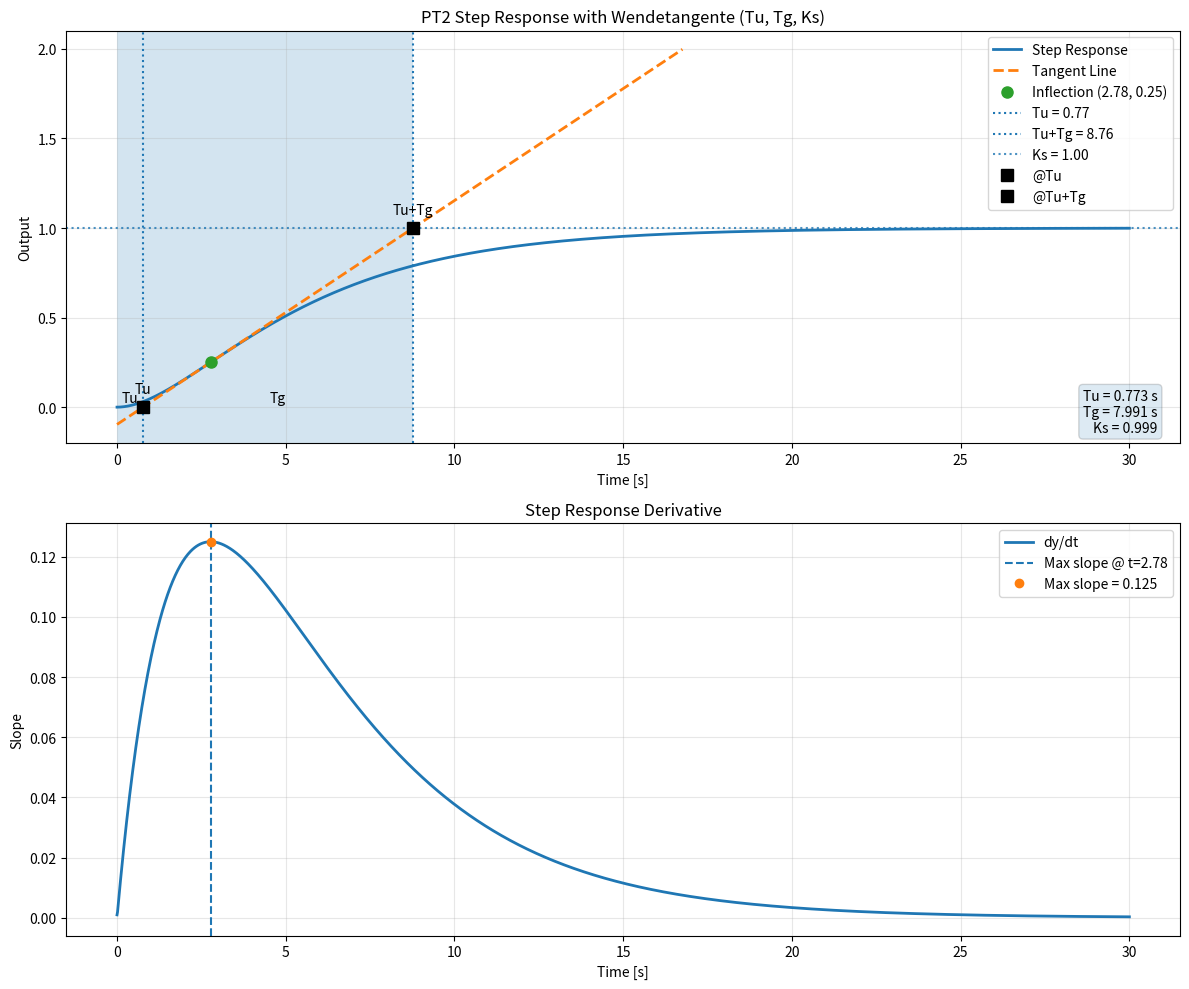
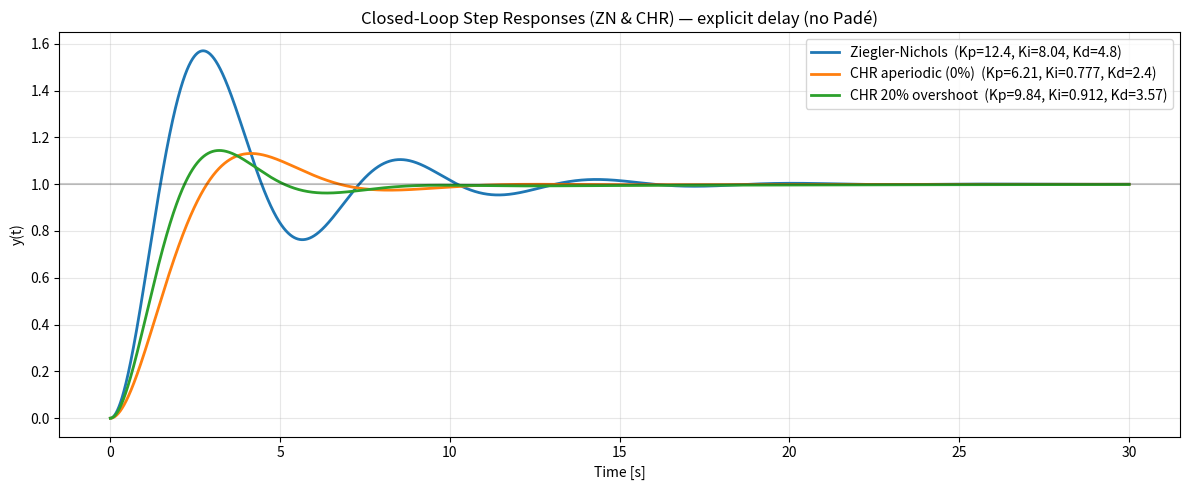

The matplotlib source for these figures, in order:
import numpy as np
import matplotlib.pyplot as plt
from scipy import signal
import warnings
warnings.filterwarnings('ignore')

# -------------------------- Utility: polynomial ops (kept) ------------------- #
def poly_add(a, b):
    if len(a) < len(b):
        a = np.pad(a, (len(b) - len(a), 0))
    elif len(b) < len(a):
        b = np.pad(b, (len(a) - len(b), 0))
    return a + b

def tf_series(num1, den1, num2, den2):
    return np.polymul(num1, num2), np.polymul(den1, den2)

def tf_feedback(num, den):
    den_cl = poly_add(den, num)  # unity negative feedback: L/(1+L)
    num_cl = num
    return num_cl, den_cl


class ZieglerNicholsTuner:
    def __init__(self):
        self.L = None      # Tu (dead time) from Wendetangente
        self.tau = None    # Tg (time constant)
        self.K = None      # Ks (DC gain for unit step)
        self.inflection_point = None
        self.tangent_params = None

    # ---------------------- Plant definitions (open loop) --------------------- #
    def create_pt2_system(self, K, T1, T2, deadtime=0.0):
        """PT2: K / ((T1 s + 1)(T2 s + 1))."""
        num = [K]
        den = np.convolve([T1, 1.0], [T2, 1.0])
        sys = signal.TransferFunction(num, den)
        return sys, float(deadtime)

    def create_it1_system(self, K, T1, deadtime=0.0):
        """IT1: K / (s (T1 s + 1))."""
        num = [K]
        den = [T1, 1.0, 0.0]  # T1 s^2 + s
        sys = signal.TransferFunction(num, den)
        return sys, float(deadtime)

    def simulate_step_response(self, sys_tuple, t_final=50.0, n_points=2000):
        """Open-loop step response, dead time applied by shifting the output."""
        sys, deadtime = sys_tuple
        t = np.linspace(0.0, t_final, n_points)
        t0, y0 = signal.step(sys, T=t)

        if deadtime > 0:
            dt = t[1] - t[0]
            shift = int(round(deadtime / dt))
            y = np.zeros_like(y0)
            if shift < len(y0):
                y[shift:] = y0[:len(y0) - shift]
        else:
            y = y0
        return t, y

    # -------------------- Wendetangente: feature extraction ------------------- #
    def find_inflection_point(self, t, y):
        dt = t[1] - t[0]
        dy_dt = np.gradient(y, dt)
        i = int(np.argmax(dy_dt))
        self.inflection_point = {'t': t[i], 'y': y[i], 'slope': dy_dt[i]}
        return self.inflection_point

    def fit_tangent_line(self, t, y):
        ip = self.inflection_point
        self.tangent_params = {
            'slope': ip['slope'],
            'intercept': ip['y'] - ip['slope'] * ip['t']
        }
        def tangent(tt):
            return self.tangent_params['slope'] * tt + self.tangent_params['intercept']
        return tangent

    def extract_wendetangenten_parameters(self, t, y, system_type='PT2'):
        tangent = self.fit_tangent_line(t, y)
        y_final = float(y[-1])                     # steady-state value for unit step
        Tu = self.inflection_point['t'] - self.inflection_point['y'] / self.inflection_point['slope']
        Tu = max(0.0, Tu)
        t_cross_final = (y_final - self.inflection_point['y'])/self.inflection_point['slope'] + self.inflection_point['t']
        Tg = max(0.0, t_cross_final - Tu)
        self.L, self.tau, self.K = Tu, Tg, y_final   # Ks = steady value for unit step
        return self.L, self.tau, self.K

    # ----------------------------- PID formulas ------------------------------ #
    def calculate_pid_parameters(self, method='ZN'):
        if self.L is None or self.tau is None or self.K is None:
            raise ValueError("Run Wendetangente extraction first.")
        Tu, Tg, Ks = self.L, self.tau, self.K

        if method == 'ZN':
            Kp = 1.2 * Tg / (Ks * Tu) if Tu > 0 else 0.5 / Ks
            Ti = 2.0 * Tu if Tu > 0 else Tg
            Td = 0.5 * Tu if Tu > 0 else 0.0
        elif method == 'CHR_aperiodic':
            Kp = 0.6 * Tg / (Ks * Tu) if Tu > 0 else 0.3 / Ks
            Ti = 1.0 * Tg if Tu > 0 else 2.0 * Tg
            Td = 0.5 * Tu if Tu > 0 else 0.0
        elif method == 'CHR_20':
            Kp = 0.95 * Tg / (Ks * Tu) if Tu > 0 else 0.7 / Ks
            Ti = 1.35 * Tg if Tu > 0 else Tg
            Td = 0.47 * Tu if Tu > 0 else 0.0
        else:
            raise ValueError("Unknown method")

        Ki = Kp / Ti if Ti > 0 else 0.0
        Kd = Kp * Td
        return {'Kp': Kp, 'Ki': Ki, 'Kd': Kd, 'Ti': Ti, 'Td': Td,
                'Tu': Tu, 'Tg': Tg, 'Ks': Ks}

    # -------------------- Closed-loop sim with REAL time delay ---------------- #
    def simulate_closed_loop_td(self, K, T1, T2, L, Kp, Ki, Kd,
                               N=20.0, T_end=30.0, dt=0.002):
        """
        Simulate closed loop with explicit time delay via FIFO buffer.
        Plant: two cascaded 1st-order lags -> y = K * x2
            x1' = (-x1 + u_L)/T1
            x2' = (-x2 + x1)/T2
        Controller (parallel, filtered D): u = Kp*e + I + v
            I' = Ki*e
            v' = N*(Kd*de/dt - v)
        """
        n = int(T_end / dt) + 1
        t = np.linspace(0.0, T_end, n)

        # Delay buffer for plant input
        dsteps = max(1, int(round(L / dt))) if L > 0 else 0
        buf = np.zeros(dsteps + 1)

        # States
        x1 = x2 = y = 0.0
        I = 0.0
        v = 0.0
        e_prev = 0.0
        y_hist = np.zeros(n)

        for i, ti in enumerate(t):
            r = 1.0
            e = r - y
            de = (e - e_prev) / dt if i > 0 else 0.0

            # Controller
            v += dt * (N * (Kd * de - v))  # filtered derivative contribution
            I += dt * (Ki * e)             # integral
            u = Kp * e + I + v

            # Apply input delay to plant
            if dsteps > 0:
                buf[1:] = buf[:-1]
                buf[0] = u
                u_del = buf[-1]
            else:
                u_del = u

            # Plant (two 1st-order in series)
            x1 += dt * ((-x1 + u_del) / T1)
            x2 += dt * ((-x2 + x1) / T2)
            y = K * x2

            y_hist[i] = y
            e_prev = e

        return t, y_hist

    # ------------------------------- Plotting -------------------------------- #
    def _centered_text(self, ax, x, y, text, **kw):
        ax.annotate(text, (x, y), xytext=(0, 0), textcoords="offset points",
                    ha="center", va="center", **kw)

    def plot_analysis(self, t, y, tangent_func, pid_params_dict, system_type='PT2'):
        """Open-loop step + tangent + Tu/Tg/Ks and derivative panel."""
        fig, (ax1, ax2) = plt.subplots(2, 1, figsize=(12, 10))

        # Step
        ax1.plot(t, y, linewidth=2, label='Step Response')

        # Tangent
        t_tan = np.linspace(max(0, self.L - self.tau), self.L + 2*self.tau, 300)
        ax1.plot(t_tan, tangent_func(t_tan), '--', linewidth=2, label='Tangent Line')

        # Inflection
        ip = self.inflection_point
        ax1.plot(ip['t'], ip['y'], 'o', markersize=8, label=f'Inflection ({ip["t"]:.2f}, {ip["y"]:.2f})')

        # Tu/Tg/Ks visuals
        ax1.axvline(self.L, linestyle=':', label=f'Tu = {self.L:.2f}')
        ax1.axvline(self.L + self.tau, linestyle=':', label=f'Tu+Tg = {self.L + self.tau:.2f}')
        ax1.axhline(self.K, linestyle=':', alpha=0.8, label=f'Ks = {self.K:.2f}')
        ax1.axvspan(0, self.L, alpha=0.10)
        ax1.axvspan(self.L, self.L + self.tau, alpha=0.10)
        ytxt = 0.05 * (np.nanmax(y) - np.nanmin(y)) + np.nanmin(y)
        if self.L > 0:
            self._centered_text(ax1, self.L/2, ytxt, "Tu")
        self._centered_text(ax1, self.L + self.tau/2, ytxt, "Tg")
        # Compute tangent values at Tu and Tu+Tg
        y_Tu = tangent_func(self.L)
        y_Tg = tangent_func(self.L + self.tau)

        # Draw markers
        ax1.plot(self.L, y_Tu, 'ks', markersize=8, label='@Tu')
        ax1.plot(self.L + self.tau, y_Tg, 'ks', markersize=8, label='@Tu+Tg')

        # Annotate
        ax1.annotate("Tu", (self.L, y_Tu), textcoords="offset points", xytext=(0,10), ha='center')
        ax1.annotate("Tu+Tg", (self.L + self.tau, y_Tg), textcoords="offset points", xytext=(0,10), ha='center')
        # <<< END ADD >>>

        # Shaded spans for Tu and Tg
        ax1.axvspan(0, self.L, alpha=0.10)
        ax1.axvspan(self.L, self.L + self.tau, alpha=0.10)
        # Numeric box
        txt = f"Tu = {self.L:.3f} s\nTg = {self.tau:.3f} s\nKs = {self.K:.3f}"
        ax1.text(0.98, 0.02, txt, transform=ax1.transAxes,
                 ha='right', va='bottom', bbox=dict(boxstyle='round', alpha=0.15))

        ax1.grid(True, alpha=0.3)
        ax1.set_xlabel('Time [s]')
        ax1.set_ylabel('Output')
        ax1.set_title(f'{system_type} Step Response with Wendetangente (Tu, Tg, Ks)')
        ax1.legend(loc='best')

        # Derivative panel
        dt = t[1] - t[0]
        dy_dt = np.gradient(y, dt)
        ax2.plot(t, dy_dt, linewidth=2, label='dy/dt')
        ax2.axvline(ip['t'], linestyle='--', label=f"Max slope @ t={ip['t']:.2f}")
        ax2.plot(ip['t'], ip['slope'], 'o', label=f"Max slope = {ip['slope']:.3f}")
        ax2.grid(True, alpha=0.3)
        ax2.set_xlabel('Time [s]')
        ax2.set_ylabel('Slope')
        ax2.set_title('Step Response Derivative')
        ax2.legend(loc='best')

        plt.tight_layout()
        return fig

    def plot_closed_loop_comparison(self, K, T1, T2, deadtime, pid_params_dict,
                                    T_end=30.0, dt=0.002, N=20.0):
        """Overlay closed-loop steps for ZN & CHR using explicit delay simulation."""
        fig, ax = plt.subplots(figsize=(12, 5))
        for name, p in pid_params_dict.items():
            tt, yy = self.simulate_closed_loop_td(
                K, T1, T2, deadtime,
                p['Kp'], p['Ki'], p['Kd'],
                N=N, T_end=T_end, dt=dt
            )
            ax.plot(tt, yy, linewidth=2,
                    label=f"{name}  (Kp={p['Kp']:.3g}, Ki={p['Ki']:.3g}, Kd={p['Kd']:.3g})")

        ax.grid(True, alpha=0.3)
        ax.set_xlabel('Time [s]')
        ax.set_ylabel('y(t)')
        ax.axhline(1.0, color='k', alpha=0.2)  # reference line
        ax.set_title('Closed-Loop Step Responses (ZN & CHR) — explicit delay (no Padé)')
        ax.legend(loc='best')
        plt.tight_layout()
        return fig


# ------------------------------------ Demo ----------------------------------- #
def main():
    tuner = ZieglerNicholsTuner()

    # ---------- Example: PT2 plant ----------
    K, T1, T2, deadtime = 1.0, 2.0, 4.0, 0.0

    # Open-loop step (for Wendetangente extraction)
    sys_pt2 = tuner.create_pt2_system(K, T1, T2, deadtime)
    t, y = tuner.simulate_step_response(sys_pt2, t_final=30.0, n_points=2000)

    # Wendetangente
    tuner.find_inflection_point(t, y)
    tan = tuner.fit_tangent_line(t, y)
    Tu, Tg, Ks = tuner.extract_wendetangenten_parameters(t, y, 'PT2')

    # PID parameter sets
    pid_sets = {
        'Ziegler-Nichols': tuner.calculate_pid_parameters('ZN'),
        'CHR aperiodic (0%)': tuner.calculate_pid_parameters('CHR_aperiodic'),
        'CHR 20% overshoot': tuner.calculate_pid_parameters('CHR_20'),
    }

    # Plots
    tuner.plot_analysis(t, y, tan, pid_sets, 'PT2')
    tuner.plot_closed_loop_comparison(K, T1, T2, deadtime, pid_sets,
                                      T_end=30.0, dt=0.002, N=20.0)
    plt.show()


if __name__ == "__main__":
    main()
